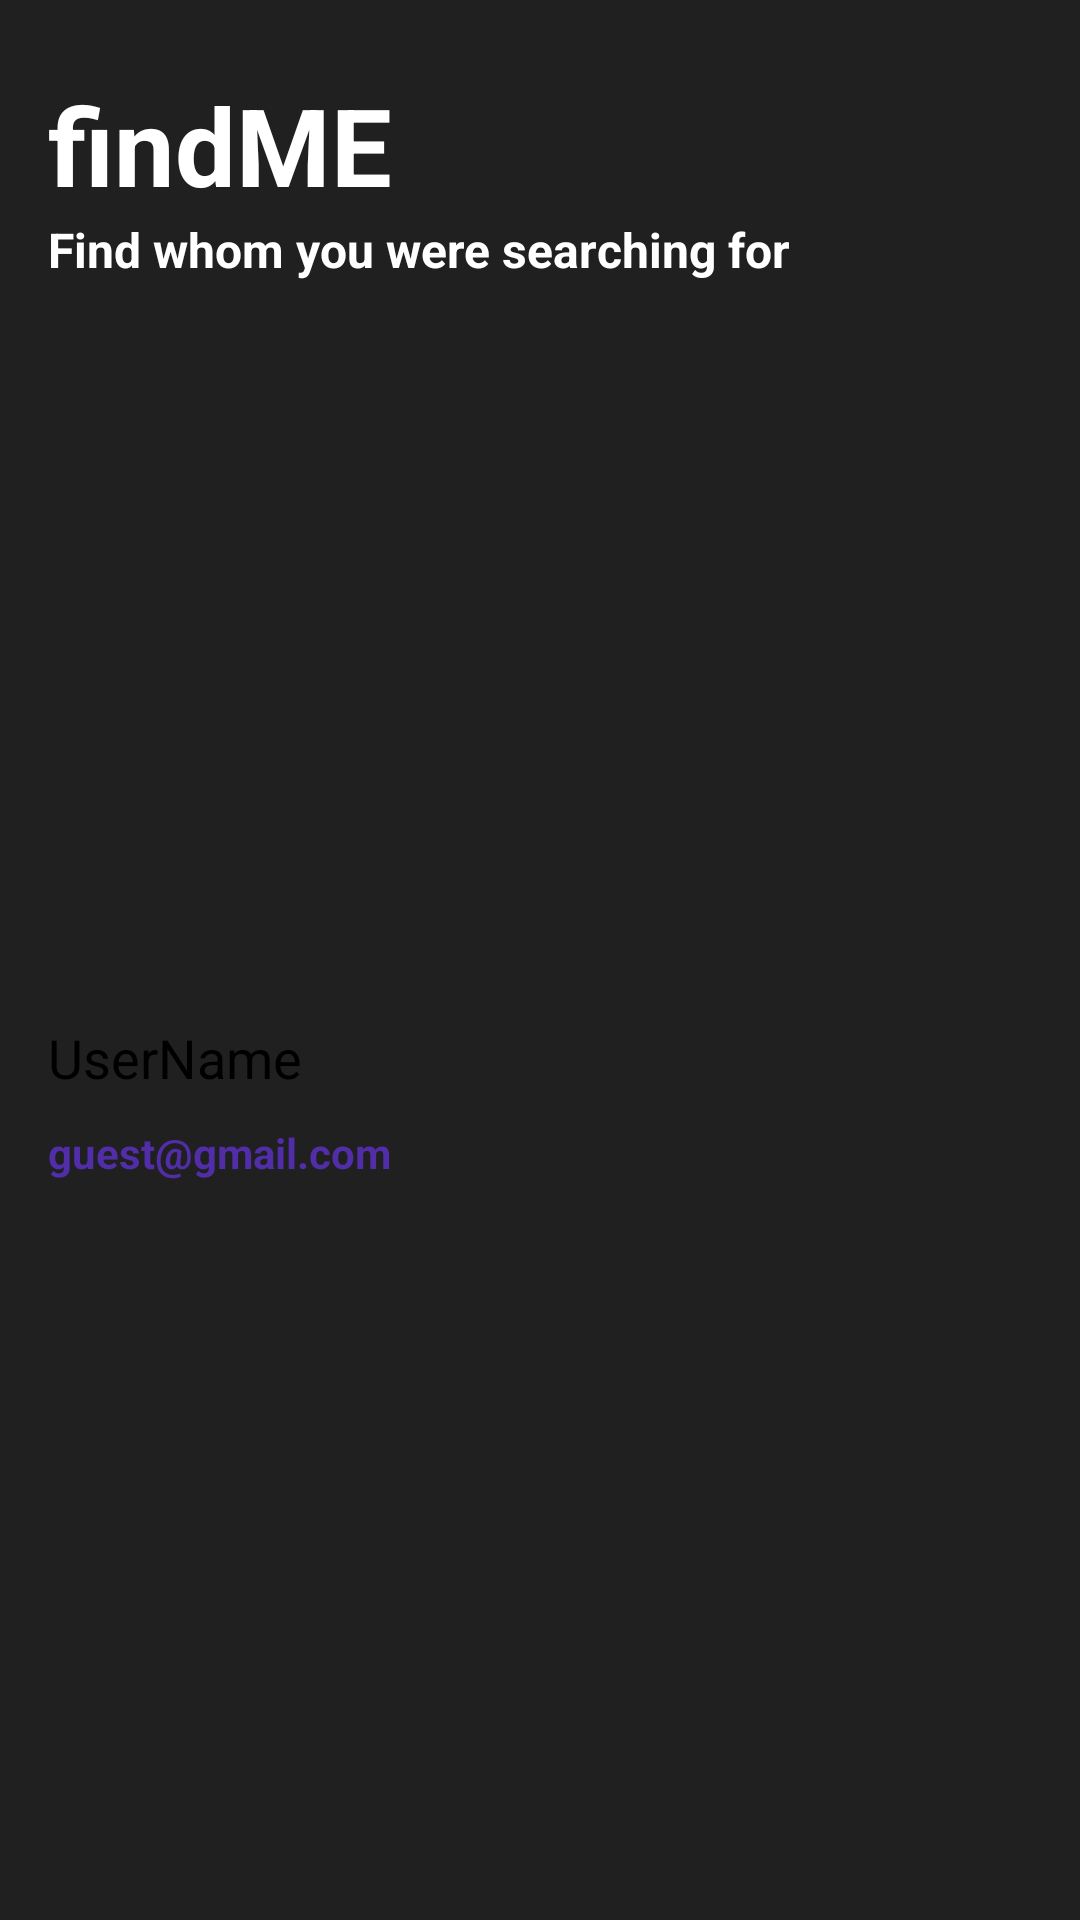

The Android layout XML behind this screen, and the referenced resources:
<!-- AndroidManifest.xml: application theme AppTheme -->
<!-- res/layout/nav_header.xml -->
<?xml version="1.0" encoding="utf-8"?>
<androidx.constraintlayout.widget.ConstraintLayout xmlns:android="http://schemas.android.com/apk/res/android"
    xmlns:app="http://schemas.android.com/apk/res-auto"
    android:layout_width="match_parent"
    android:layout_height="wrap_content"
    android:background="@drawable/nav_head">

    <TextView
        android:id="@+id/text_view_app_name"
        android:layout_width="0dp"
        android:layout_height="wrap_content"
        android:layout_marginStart="16dp"
        android:layout_marginTop="24dp"
        android:layout_marginEnd="24dp"
        android:lineSpacingExtra="8sp"
        android:text="findME"
        android:textAlignment="viewStart"
        android:textColor="#FFFFFF"
        android:textSize="36sp"
        android:textStyle="bold"
        android:typeface="normal"
        app:layout_constraintBottom_toBottomOf="parent"
        app:layout_constraintEnd_toEndOf="parent"
        app:layout_constraintStart_toStartOf="parent"
        app:layout_constraintTop_toTopOf="parent"
        app:layout_constraintVertical_bias="0.0" />

    <TextView
        android:id="@+id/text_view_tag_line"
        android:layout_width="0dp"
        android:layout_height="wrap_content"
        android:layout_marginStart="16dp"
        android:layout_marginEnd="8dp"
        android:text="Find whom you were searching for"
        android:textAlignment="viewStart"
        android:textColor="#FFFFFF"
        android:textSize="16sp"
        android:textStyle="bold"
        app:layout_constraintEnd_toEndOf="parent"
        app:layout_constraintStart_toStartOf="parent"
        app:layout_constraintTop_toBottomOf="@+id/text_view_app_name" />

    <androidx.constraintlayout.widget.ConstraintLayout
        android:id="@+id/layout_profile_user"
        android:layout_width="match_parent"
        android:layout_height="wrap_content"
        android:layout_marginTop="20dp"
        android:layout_marginBottom="20dp"
        android:clickable="true"
        android:focusable="true"
        app:layout_constraintBottom_toBottomOf="parent"
        app:layout_constraintEnd_toEndOf="parent"
        app:layout_constraintStart_toStartOf="parent"
        app:layout_constraintTop_toBottomOf="@+id/text_view_tag_line">

        <TextView
            android:id="@+id/text_view_user_name"
            android:layout_width="0dp"
            android:layout_height="wrap_content"
            android:layout_marginStart="16dp"
            android:text="UserName"
            android:textColor="@color/black"
            android:textSize="18sp"
            app:layout_constraintStart_toStartOf="parent"
            app:layout_constraintTop_toTopOf="parent" />

        <TextView
            android:id="@+id/text_view_user_email"
            android:layout_width="0dp"
            android:layout_height="wrap_content"
            android:layout_marginStart="16dp"
            android:layout_marginTop="10dp"
            android:layout_marginBottom="20dp"
            android:gravity="center_vertical"
            android:text="guest@gmail.com"
            android:textColor="#512DA8"
            android:textStyle="bold"
            app:layout_constraintStart_toStartOf="parent"
            app:layout_constraintTop_toBottomOf="@id/text_view_user_name" />

    </androidx.constraintlayout.widget.ConstraintLayout>

</androidx.constraintlayout.widget.ConstraintLayout>
<!-- resources referenced by this layout -->
<resources>
  <color name="black">#000000</color>
  <style name="AppTheme" parent="Theme.MaterialComponents">
          
          <item name="colorPrimary">@color/colorPrimary</item>
          <item name="colorPrimaryDark">@color/colorPrimaryDark</item>
          <item name="colorAccent">@color/colorAccent</item>
          <item name="android:textViewStyle">@style/TextViewStyle</item>
          <item name="materialButtonStyle">@style/GreenButtonStyle</item>
          <item name="bottomAppBarStyle">@style/BottomAppBarStyle</item>
          <item name="floatingActionButtonStyle">@style/FloatingActionButtonStyle</item>
          <item name="android:windowBackground">@color/darkBackground</item>
          <item name="actionBarStyle">@style/ToolbarStyle</item>
          <item name="cardViewStyle">@style/CardViewStyle</item>
          <item name="textInputStyle">@style/TextInputLayoutStyle</item>
      </style>
  <color name="colorPrimary">#2D89EF</color>
  <color name="colorPrimaryDark">#3700B3</color>
  <color name="colorAccent">#2D89EF</color>
  <style name="TextViewStyle" parent="android:Widget.TextView">
          <item name="fontFamily">@font/montserrat_regular</item>
          <item name="android:textColor">@android:color/white</item>
      </style>
  <style name="GreenButtonStyle" parent="Widget.MaterialComponents.Button">
          <item name="fontFamily">@font/montserrat_semibold</item>
          <item name="cornerRadius">0dp</item>
          <item name="android:textColor">@android:color/black</item>
      </style>
  <style name="BottomAppBarStyle" parent="Widget.MaterialComponents.BottomAppBar">
          <item name="backgroundTint">@color/mediumDarkBackground</item>
      </style>
  <style name="FloatingActionButtonStyle" parent="Widget.MaterialComponents.FloatingActionButton">
          <item name="backgroundTint">@color/colorPrimary</item>
          
      </style>
  <color name="darkBackground">#202020</color>
  <style name="ToolbarStyle" parent="Widget.MaterialComponents.ActionBar.Primary">
          <item name="background">@color/mediumDarkBackground</item>
          <item name="android:textColor">@android:color/white</item>
      </style>
  <style name="CardViewStyle" parent="Widget.MaterialComponents.CardView">
          <item name="cardBackgroundColor">@color/mediumDarkBackground</item>
      </style>
  <style name="TextInputLayoutStyle" parent="Widget.MaterialComponents.TextInputLayout.OutlinedBox">
          <item name="android:textColorHint">@color/colorPrimary</item>
          <item name="startIconTint">@color/colorPrimary</item>
          
          <item name="boxCornerRadiusTopEnd">0dp</item>
          <item name="boxCornerRadiusBottomEnd">0dp</item>
          <item name="boxCornerRadiusBottomStart">0dp</item>
          <item name="boxCornerRadiusTopStart">0dp</item>
      </style>
  <color name="mediumDarkBackground">#404040</color>
</resources>
